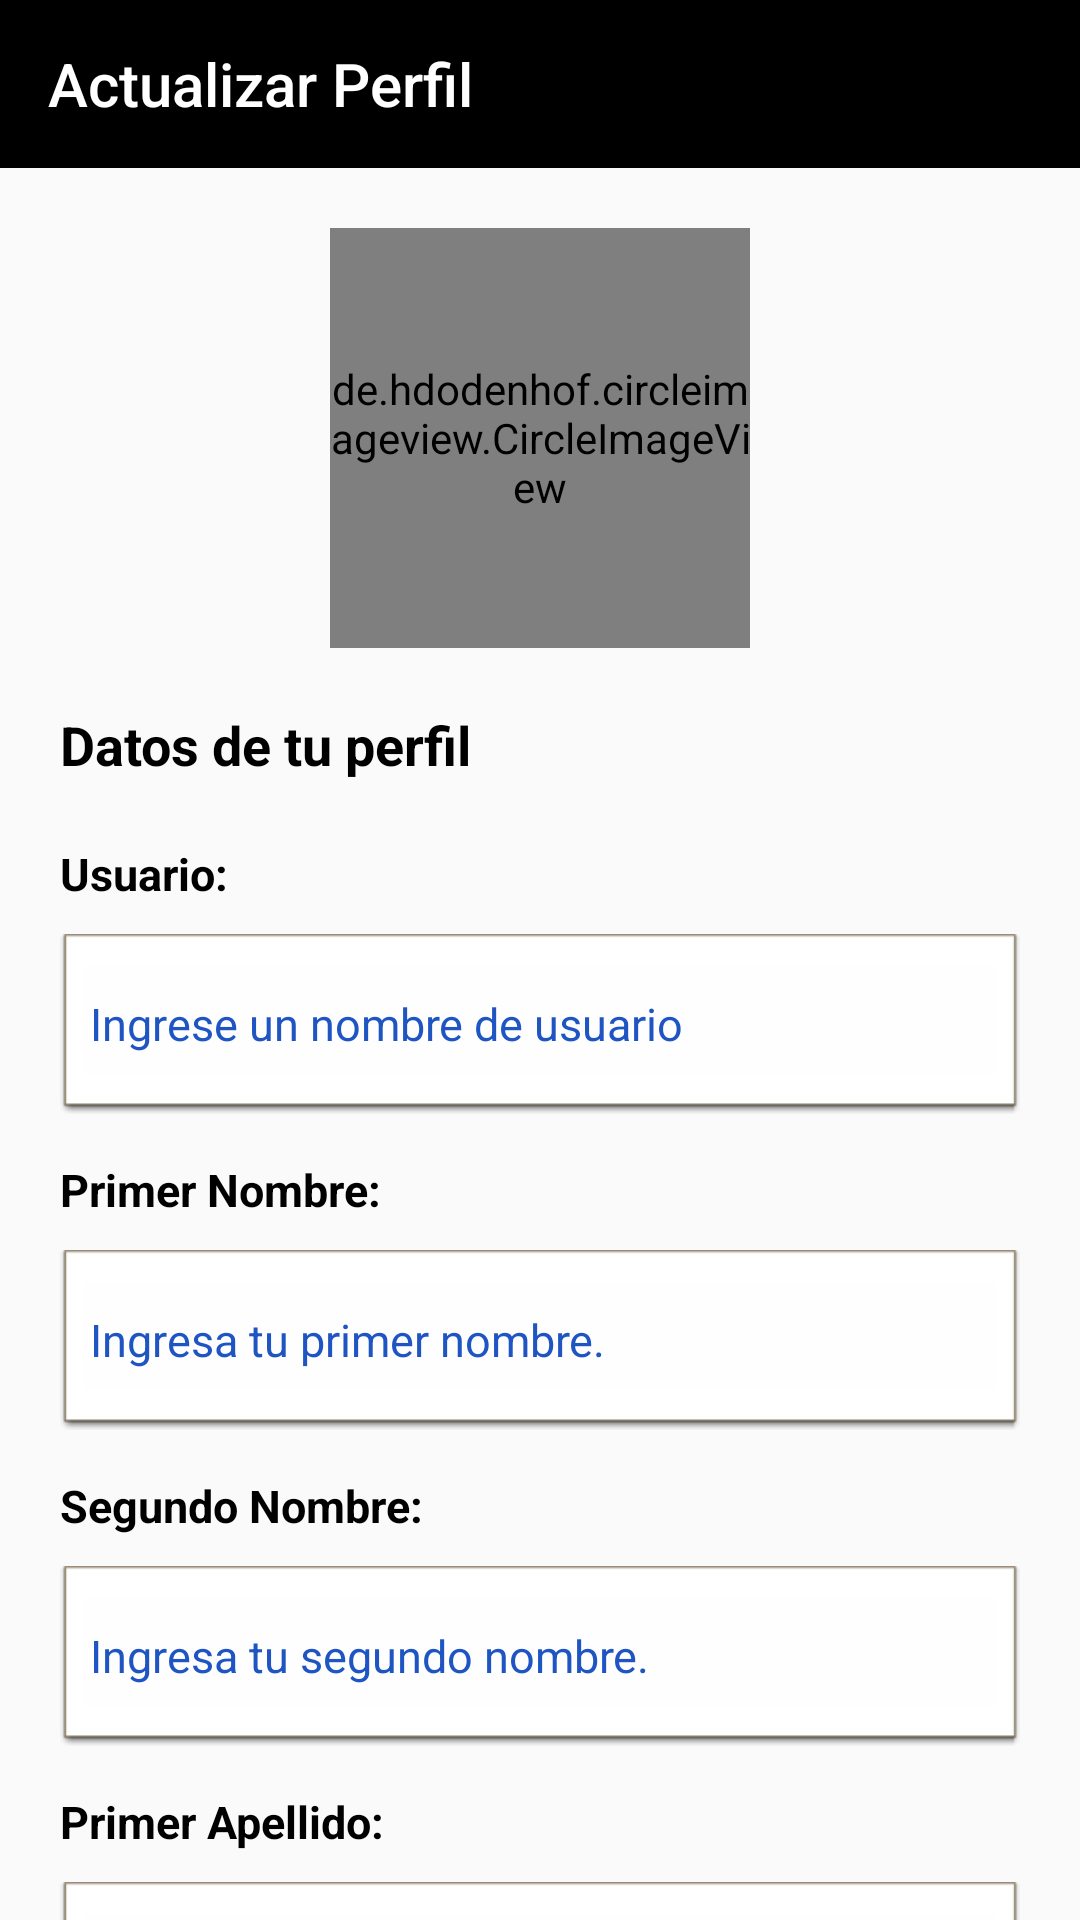

Here is an Android app screen rendered from its layout file. Give the layout XML and the strings, colors and styles it references.
<!-- AndroidManifest.xml: application theme Theme.MyApplication -->
<!-- res/layout/activity_update_user_profile.xml -->
<?xml version="1.0" encoding="utf-8"?>
<LinearLayout xmlns:android="http://schemas.android.com/apk/res/android"
    xmlns:app="http://schemas.android.com/apk/res-auto"
    xmlns:tools="http://schemas.android.com/tools"
    android:layout_width="match_parent"
    android:layout_height="match_parent"
    android:background="@color/blancoSplash"
    android:orientation="vertical">

    <androidx.appcompat.widget.Toolbar
        android:id="@+id/toolbar"
        android:layout_width="match_parent"
        android:layout_height="?attr/actionBarSize"
        android:background="@color/black"
        android:theme="@style/ThemeOverlay.AppCompat.Dark.ActionBar"
        app:popupTheme="@style/ThemeOverlay.AppCompat.Light"
        app:title="Actualizar Perfil" />

    <ScrollView
        android:layout_width="match_parent"
        android:layout_height="match_parent"
        android:scrollbars="none">

        <LinearLayout
            android:layout_width="match_parent"
            android:layout_height="match_parent"
            android:orientation="vertical"
            android:padding="20dp">

            <de.hdodenhof.circleimageview.CircleImageView xmlns:app="http://schemas.android.com/apk/res-auto"
                android:id="@+id/profile_imagePostuladop"
                android:layout_width="140dp"
                android:layout_height="140dp"
                android:layout_gravity="center"
                android:layout_marginBottom="10dp"
                android:src="@drawable/alumni_logo"
                app:civ_border_color="#FF000000"
                app:civ_border_width="2dp" />

            <TextView
                android:id="@+id/search_results_txt"
                android:layout_width="match_parent"
                android:layout_height="30dp"
                android:layout_marginTop="10dp"
                android:text="Datos de tu perfil"
                android:textAlignment="textStart"
                android:textColor="@color/black"
                android:textSize="18sp"
                android:textStyle="bold" />

            <TextView
                android:layout_width="match_parent"
                android:layout_height="wrap_content"
                android:layout_marginTop="15dp"
                android:text="@string/user_txt"
                android:textColor="@color/black"
                android:textSize="15sp"
                android:textStyle="bold" />

            <EditText
                android:id="@+id/Text_Usuario"
                android:layout_width="match_parent"
                android:layout_height="60dp"
                android:layout_marginTop="10dp"
                android:background="@android:drawable/editbox_dropdown_light_frame"
                android:hint="Ingrese un nombre de usuario"
                android:padding="10dp"
                android:textColor="#000000"
                android:textColorHint="@color/blueista"
                android:textCursorDrawable="@null"
                android:textSize="15sp" />

            <TextView
                android:layout_width="wrap_content"
                android:layout_height="wrap_content"
                android:layout_marginTop="15dp"
                android:text="@string/first_name_txt"
                android:textColor="@color/black"
                android:textSize="15sp"
                android:textStyle="bold" />

            <EditText
                android:id="@+id/Text_Nombre"
                android:layout_width="match_parent"
                android:layout_height="60dp"
                android:layout_marginTop="10dp"
                android:background="@android:drawable/editbox_dropdown_light_frame"
                android:hint="@string/first_name_hint"
                android:padding="10dp"
                android:textColor="#000000"
                android:textColorHint="@color/blueista"
                android:textCursorDrawable="@null"
                android:textSize="15sp" />

            <TextView
                android:layout_width="wrap_content"
                android:layout_height="wrap_content"
                android:layout_marginTop="15dp"
                android:text="@string/second_name_txt"
                android:textColor="@color/black"
                android:textSize="15sp"
                android:textStyle="bold" />

            <EditText
                android:id="@+id/Text_NombreSegundo"
                android:layout_width="match_parent"
                android:layout_height="60dp"
                android:layout_marginTop="10dp"
                android:background="@android:drawable/editbox_dropdown_light_frame"
                android:hint="@string/second_name_hint"
                android:padding="10dp"
                android:textColor="#000000"
                android:textColorHint="@color/blueista"
                android:textCursorDrawable="@null"
                android:textSize="15sp" />

            <TextView
                android:layout_width="match_parent"
                android:layout_height="wrap_content"
                android:layout_marginTop="15dp"
                android:text="@string/lastname_txt"
                android:textColor="@color/black"
                android:textSize="15sp"
                android:textStyle="bold" />

            <EditText
                android:id="@+id/Text_Apellido"
                android:layout_width="match_parent"
                android:layout_height="60dp"
                android:layout_marginTop="10dp"
                android:background="@android:drawable/editbox_dropdown_light_frame"
                android:hint="@string/lastname_hint"
                android:padding="10dp"
                android:textColor="#000000"
                android:textColorHint="@color/blueista"
                android:textCursorDrawable="@null"
                android:textSize="15sp" />

            <TextView
                android:layout_width="match_parent"
                android:layout_height="wrap_content"
                android:layout_marginTop="15dp"
                android:text="@string/lastname2_txt"
                android:textColor="@color/black"
                android:textSize="15sp"
                android:textStyle="bold" />

            <EditText
                android:id="@+id/Text_Seg_Apellido"
                android:layout_width="match_parent"
                android:layout_height="60dp"
                android:layout_marginTop="10dp"
                android:background="@android:drawable/editbox_dropdown_light_frame"
                android:hint="@string/lastname2_hint"
                android:padding="10dp"
                android:textColor="#000000"
                android:textColorHint="@color/blueista"
                android:textCursorDrawable="@null"
                android:textSize="15sp" />

            <TextView
                android:layout_width="match_parent"
                android:layout_height="wrap_content"
                android:layout_marginTop="15dp"
                android:text="@string/phone_number_txt"
                android:textColor="@color/black"
                android:textSize="15sp"
                android:textStyle="bold" />

            <EditText
                android:id="@+id/Text_Telefono"
                android:layout_width="match_parent"
                android:layout_height="60dp"
                android:layout_marginTop="10dp"
                android:background="@android:drawable/editbox_dropdown_light_frame"
                android:hint="@string/phone_number_hint"
                android:padding="10dp"
                android:textColor="#000000"
                android:textColorHint="@color/blueista"
                android:textCursorDrawable="@null"
                android:textSize="15sp" />


            <Button
                android:id="@+id/actualizar_txt"
                android:layout_width="345dp"
                android:layout_height="55sp"
                android:layout_gravity="center"
                android:layout_marginStart="10dp"
                android:layout_marginTop="10dp"
                android:layout_marginEnd="10dp"
                android:layout_marginBottom="10dp"
                android:backgroundTint="#7431EF"
                android:text="@string/update"
                android:textColor="#FFFFFF"
                android:textSize="15sp" />


        </LinearLayout>
    </ScrollView>

</LinearLayout>
<!-- resources referenced by this layout -->
<resources>
  <color name="black">#FF000000</color>
  <color name="blancoSplash">#FAFAFA</color>
  <color name="blueista">#1f54c3</color>
  <string name="first_name_hint">Ingresa tu primer nombre.</string>
  <string name="first_name_txt">Primer Nombre:</string>
  <string name="lastname2_hint">Ingresa tu segundo apellido.</string>
  <string name="lastname2_txt">Segundo Apellido:</string>
  <string name="lastname_hint">Ingresa tu primer apellido.</string>
  <string name="lastname_txt">Primer Apellido:</string>
  <string name="phone_number_hint">Ingrese su número de teléfono.</string>
  <string name="phone_number_txt">Teléfono:</string>
  <string name="second_name_hint">Ingresa tu segundo nombre.</string>
  <string name="second_name_txt">Segundo Nombre:</string>
  <string name="update">Actualizar</string>
  <string name="user_txt">Usuario:</string>
  <style name="Theme.MyApplication" parent="Base.Theme.MyApplication">
  
          <item name="android:statusBarColor">@color/blueista</item>
  
      </style>
  <style name="Base.Theme.MyApplication" parent="Theme.AppCompat.Light.NoActionBar">
          
      </style>
</resources>
